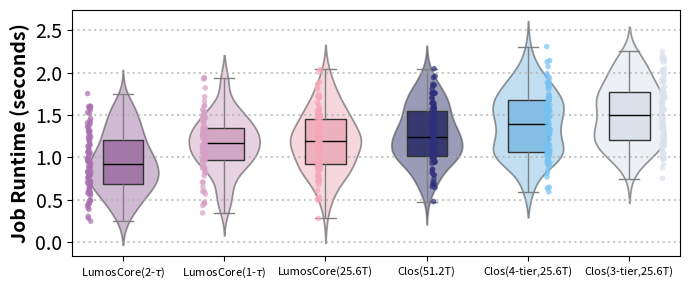

This figure's Python source: (Note: this script raises an exception after producing the figure.)
import numpy as np
import matplotlib.pyplot as plt
import seaborn as sns
import pandas as pd

# 示例数据：任务运行时间（单位：秒）
np.random.seed(42)  # 设置随机种子以确保结果可重复
num_tasks = 100

# 生成随机数据以模拟100个任务在六种架构上的运行时间
lumoscore_2tau_times = [np.random.normal(loc=np.random.uniform(0.5, 1.5), scale=0.2) for _ in range(num_tasks)]
lumoscore_1tau_times = [np.random.normal(loc=np.random.uniform(0.6, 1.6), scale=0.2) for _ in range(num_tasks)]
lumoscore_25_6t_times = [np.random.normal(loc=np.random.uniform(0.7, 1.7), scale=0.2) for _ in range(num_tasks)]
clos_times = [np.random.normal(loc=np.random.uniform(0.8, 1.8), scale=0.2) for _ in range(num_tasks)]
clos_4tier_25_6t_times = [np.random.normal(loc=np.random.uniform(0.9, 1.9), scale=0.2) for _ in range(num_tasks)]
clos_3tier_25_6t_times = [np.random.normal(loc=np.random.uniform(1.0, 2.0), scale=0.2) for _ in range(num_tasks)]

# 将RGB值转换为Matplotlib可识别的格式 (0-1范围)
color_lumoscore_2tau = tuple(x / 255 for x in (169, 111, 176))
color_lumoscore_1tau = tuple(x / 255 for x in (216, 160, 199))
color_lumoscore_25_6t = tuple(x / 255 for x in (247,167,181))
color_clos = tuple(x / 255 for x in (43, 48, 122))
color_clos_4tier_25_6t = tuple(x / 255 for x in (119, 194, 243))
color_clos_3tier_25_6t = tuple(x / 255 for x in (218, 226, 237))

# 创建DataFrame
data = {
    'Architecture': ['LumosCore(2-$\\tau$)'] * num_tasks +
                    ['LumosCore(1-$\\tau$)'] * num_tasks +
                    ['LumosCore(25.6T)'] * num_tasks +
                    ['Clos(51.2T)'] * num_tasks +
                    ['Clos(4-tier,25.6T)'] * num_tasks +
                    ['Clos(3-tier,25.6T)'] * num_tasks,
    'JRT': lumoscore_2tau_times + lumoscore_1tau_times + lumoscore_25_6t_times + clos_times + clos_4tier_25_6t_times + clos_3tier_25_6t_times
}

df = pd.DataFrame(data)

# 定义颜色映射
palette = {
    'LumosCore(2-$\\tau$)': color_lumoscore_2tau,
    'LumosCore(1-$\\tau$)': color_lumoscore_1tau,
    'LumosCore(25.6T)': color_lumoscore_25_6t,
    'Clos(51.2T)': color_clos,
    'Clos(4-tier,25.6T)': color_clos_4tier_25_6t,
    'Clos(3-tier,25.6T)': color_clos_3tier_25_6t
}

# 创建图形
plt.figure(figsize=(7, 3), facecolor='none')  # 设置背景为透明

# 绘制小提琴图


# # 绘制箱线图

sns.boxplot(
        data=df,
        x='Architecture',
        y='JRT',
        hue='Architecture',
        palette=palette,
        width=0.4,
        whis=[0, 100],
        meanprops={"marker": "s", "markerfacecolor": "white", "markersize": 8},
        boxprops={'zorder': 2},
        medianprops={'color': 'black'},
        whiskerprops={'color': 'gray'},
        capprops={'color': 'gray'}
    )

sns.violinplot(
        data=df,
        x='Architecture',
        y='JRT',
        hue='Architecture',
        palette=palette,
        inner=None,
        width=0.7,
        alpha=0.5
    )

# 绘制点图

sns.stripplot(
        data=df,
        x='Architecture',
        y='JRT',
        hue='Architecture',
        dodge=True,
        palette=palette,
        s=4,
        alpha=0.7,
        jitter=0.1
    )

# 移除X轴标签
plt.xlabel('')

# 添加标题和Y轴标签
# plt.title('Job Runtime of Tasks on Different Architectures', fontsize=14, fontweight='bold')
plt.ylabel('Job Runtime (seconds)', fontsize=14, fontweight='bold')

# 调整刻度字体大小
plt.xticks(fontsize=8)
plt.yticks(fontsize=14)

# 添加网格
plt.grid(True, linestyle=':', linewidth=1.5, alpha=0.7, axis='y')

# 自动调整布局
plt.tight_layout()

# 显示图形
plt.show()
plt.savefig('dis_of_jrt.png')



average_jrts = [
    avg_lumoscore_2tau,
    avg_lumoscore_1tau,
    avg_lumoscore_25_6t,
    avg_clos,
    avg_clos_4tier_25_6t,
    avg_clos_3tier_25_6t
]

colors = [
    color_lumoscore_2tau,
    color_lumoscore_1tau,
    color_lumoscore_25_6t,
    color_clos,
    color_clos_4tier_25_6t,
    color_clos_3tier_25_6t
]

# 创建图形
plt.figure(figsize=(8.5, 5.5), facecolor='none')  # 半张A4纸大小

# 绘制条形图
bars = plt.bar(
    architectures,
    average_jrts,
    color=colors,
    edgecolor='black'
)

# 添加标题和轴标签
plt.title('Average Job Runtime of Tasks on Different Architectures', fontsize=14, fontweight='bold')
plt.xlabel('Architecture', fontsize=12, fontweight='bold')
plt.ylabel('Average Job Runtime (seconds)', fontsize=12, fontweight='bold')

# 调整刻度字体大小
plt.xticks(fontsize=10, rotation=45, ha='right')
plt.yticks(fontsize=10)

# 在每个柱子上显示数值
for bar, avg_jrt in zip(bars, average_jrts):
    yval = bar.get_height()
    plt.text(bar.get_x() + bar.get_width()/2, yval, f'{yval:.2f}', va='bottom', ha='center', fontsize=9)

# 添加网格
plt.grid(True, linestyle=':', linewidth=0.5, alpha=0.7, axis='y')

# 自动调整布局
plt.tight_layout()

# 显示图形
plt.show()

plt.savefig('avg_jrt.png')